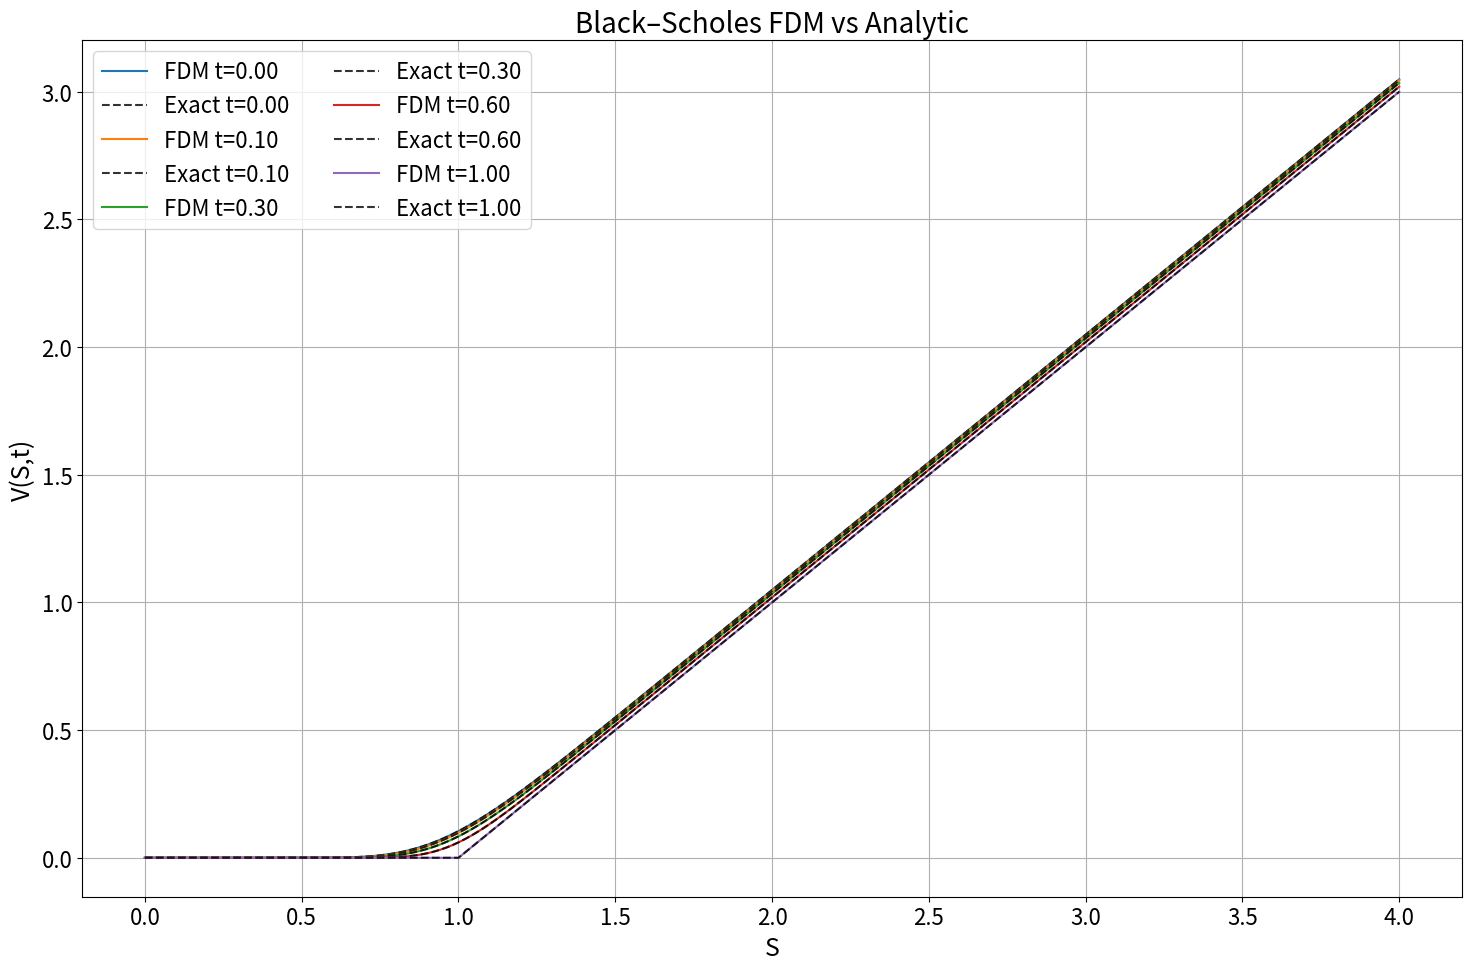
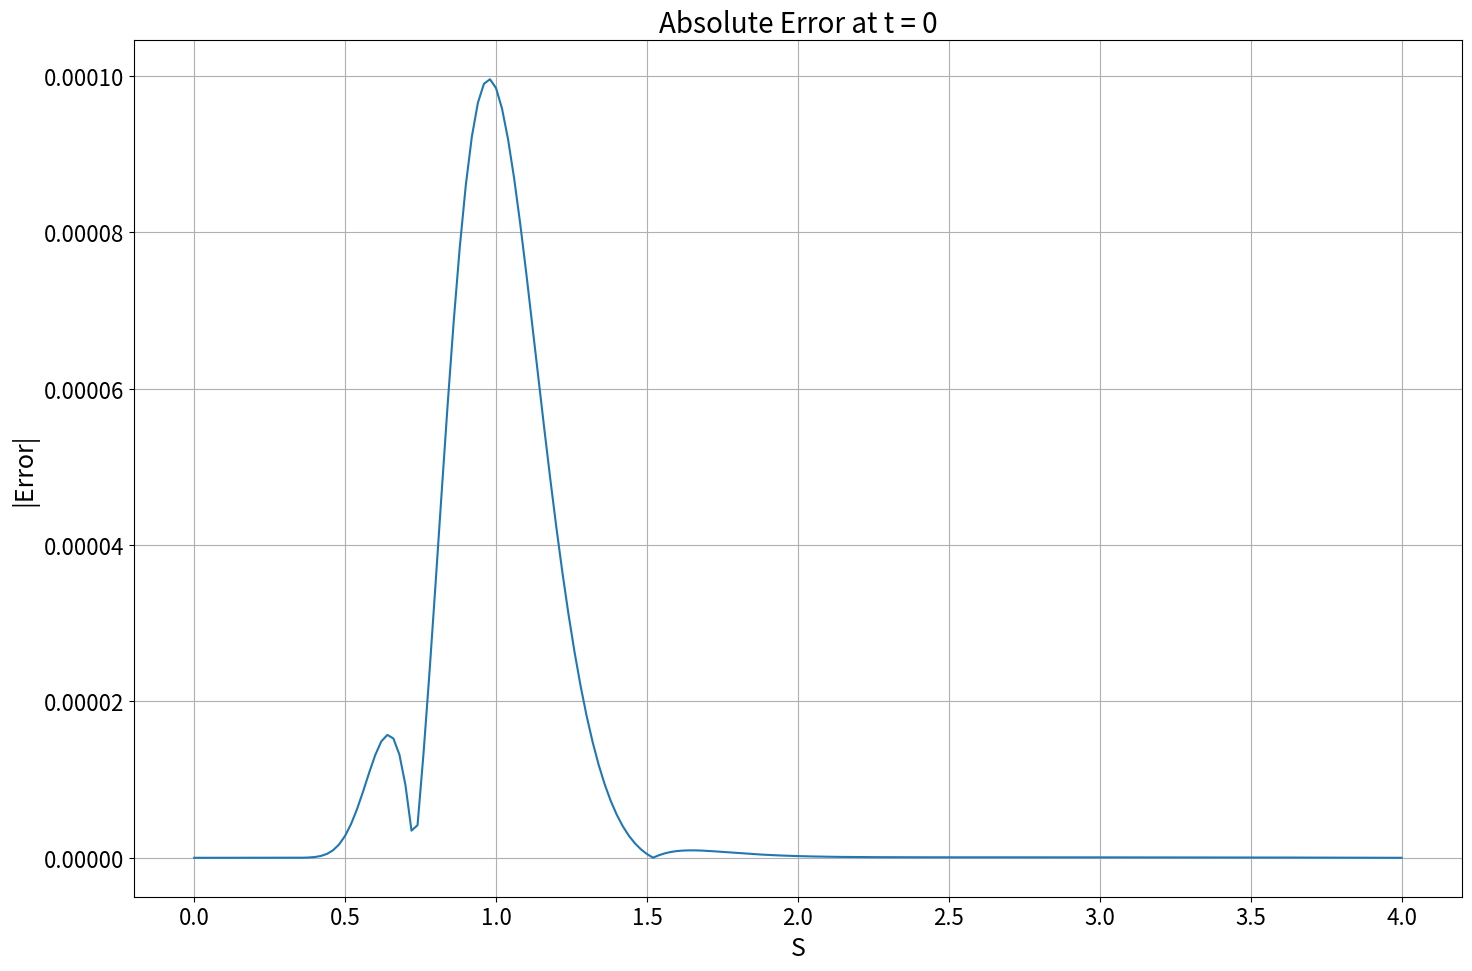
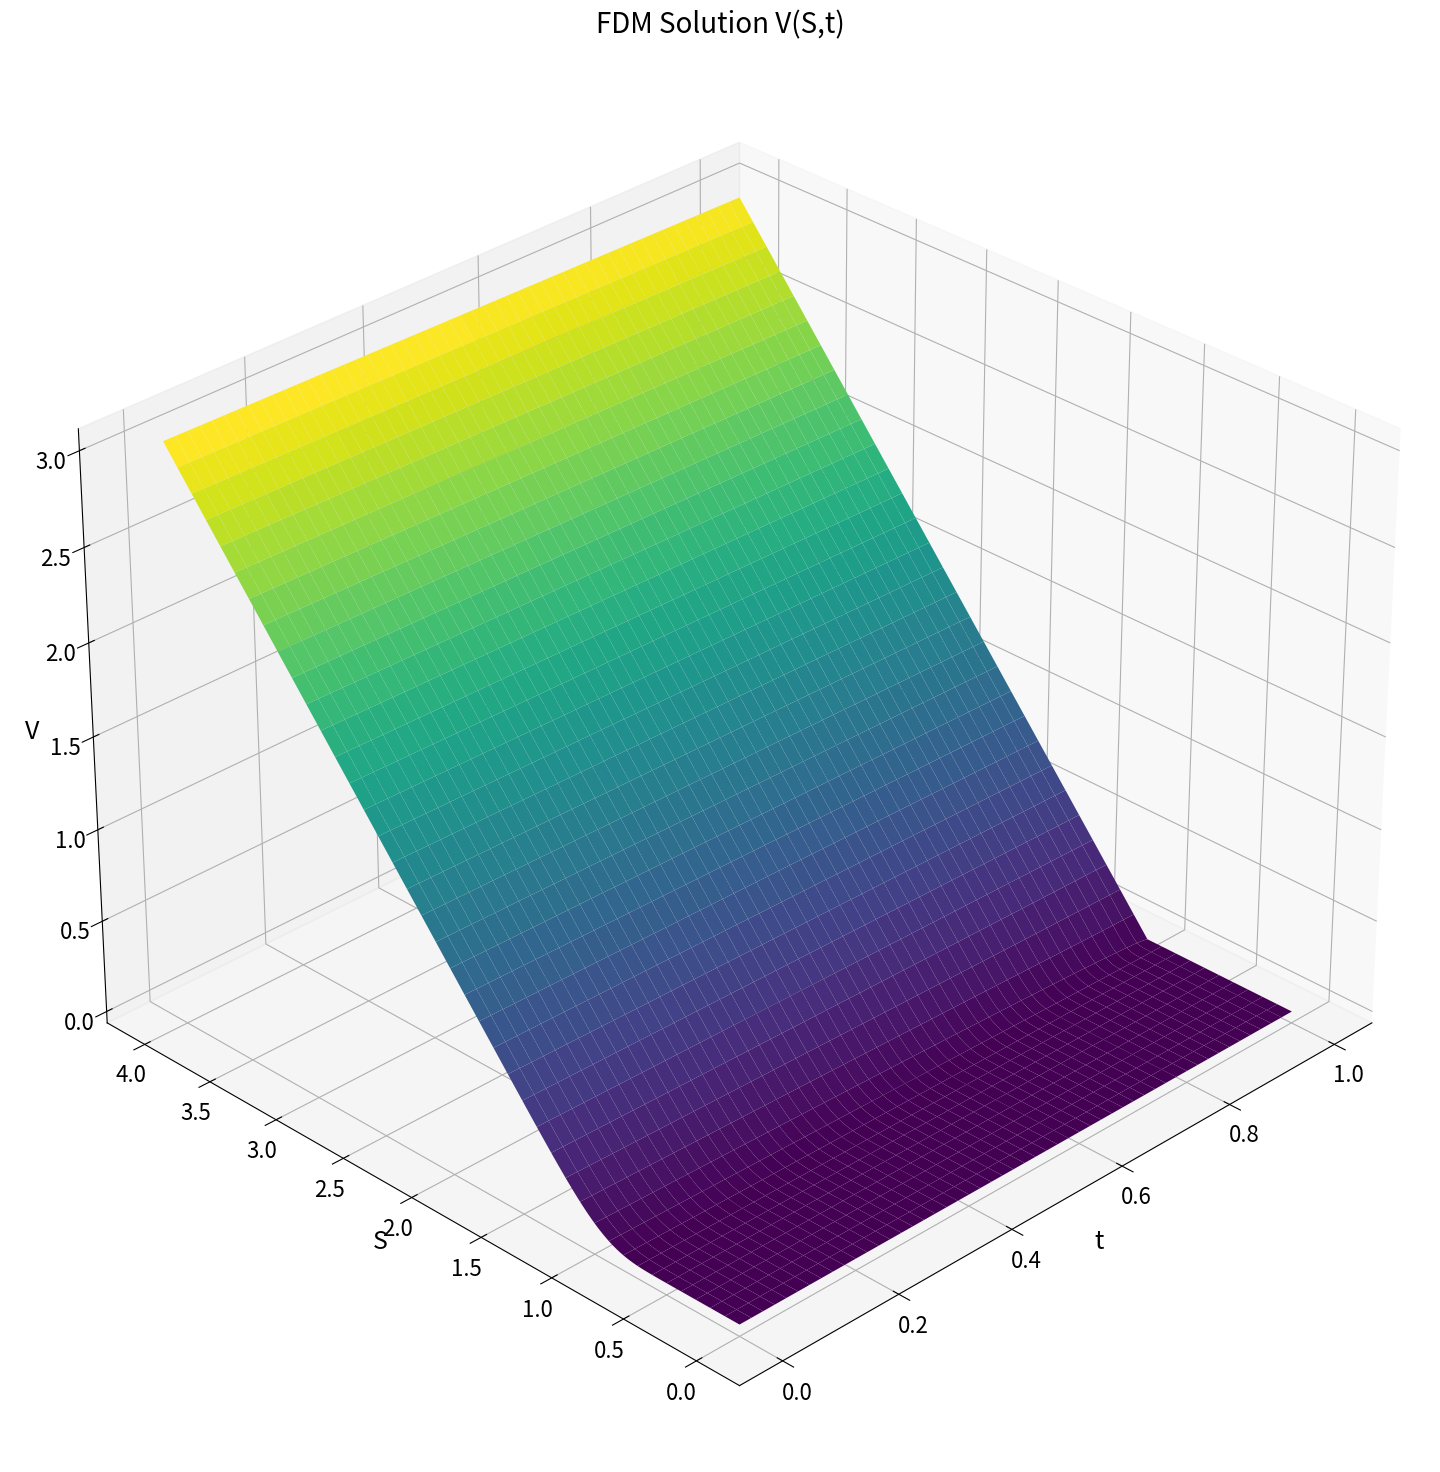
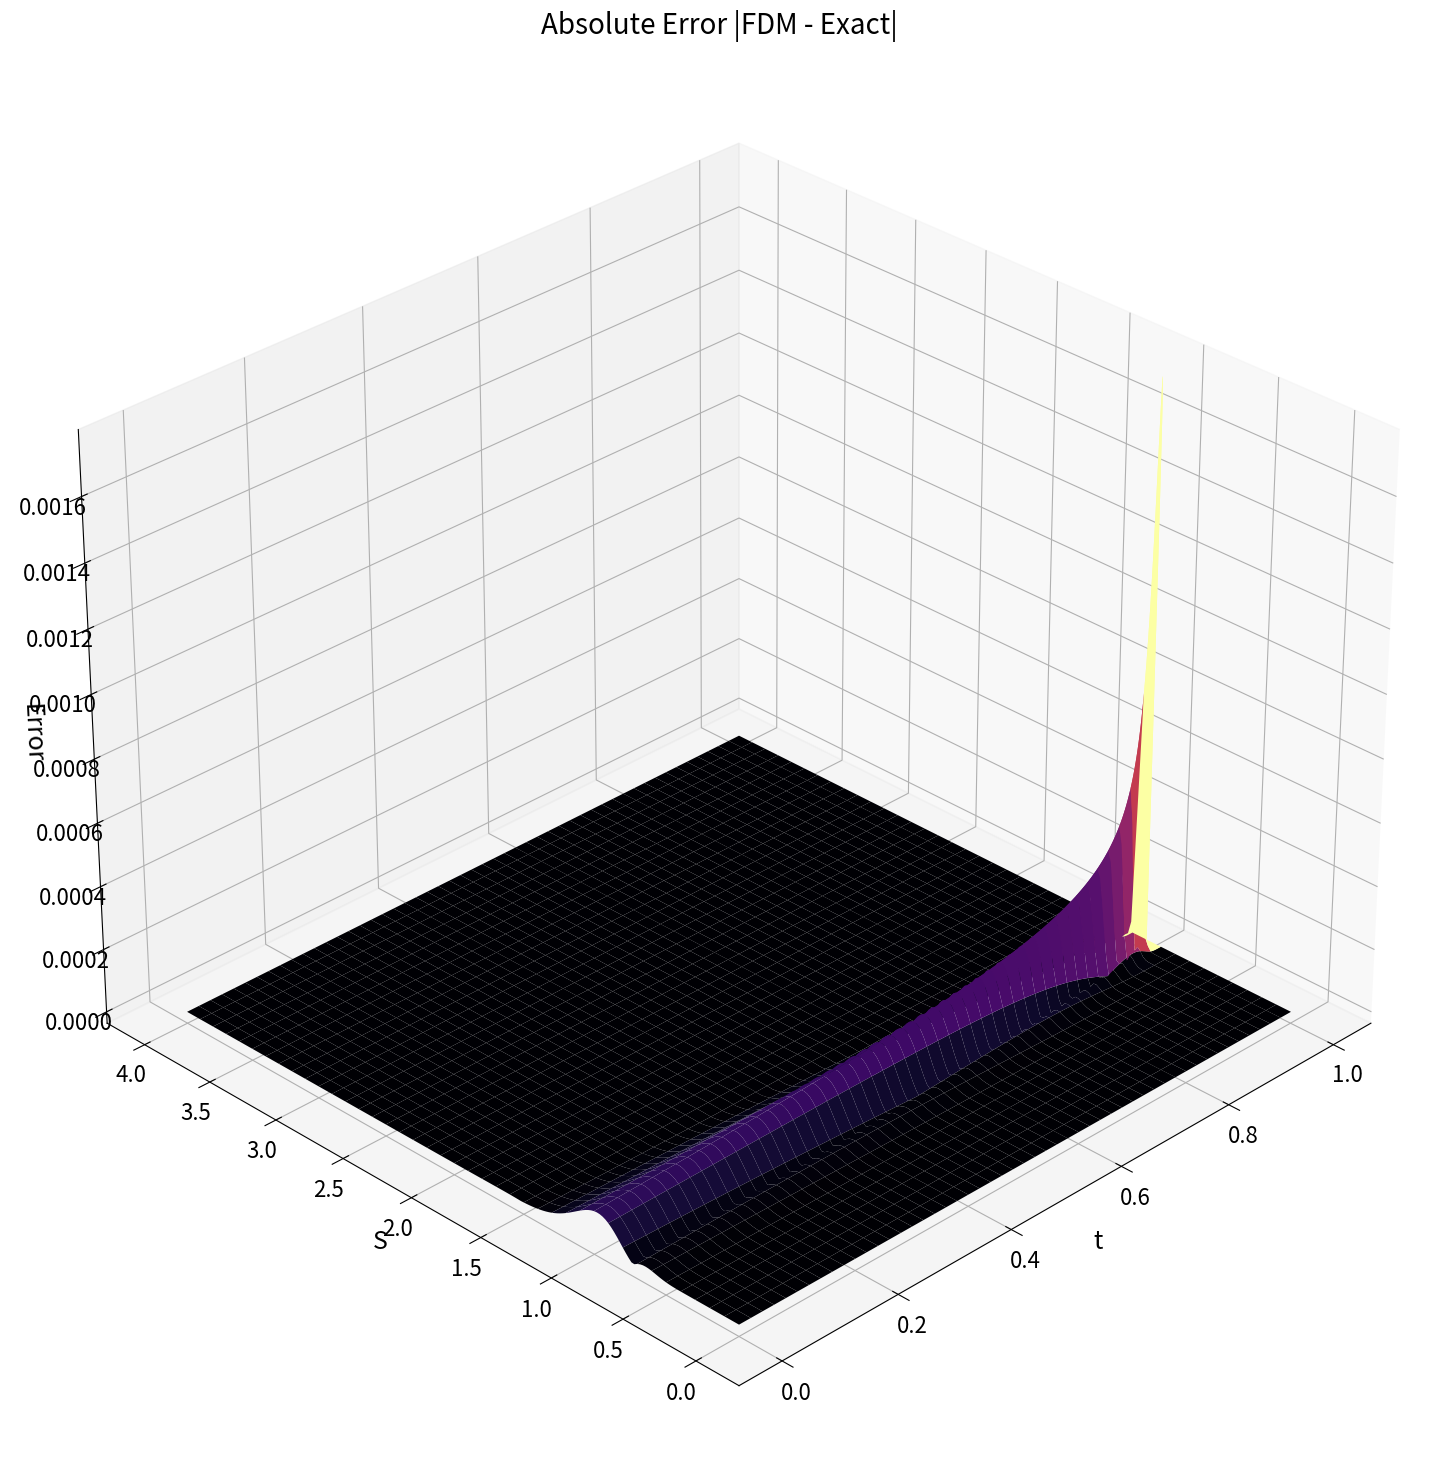
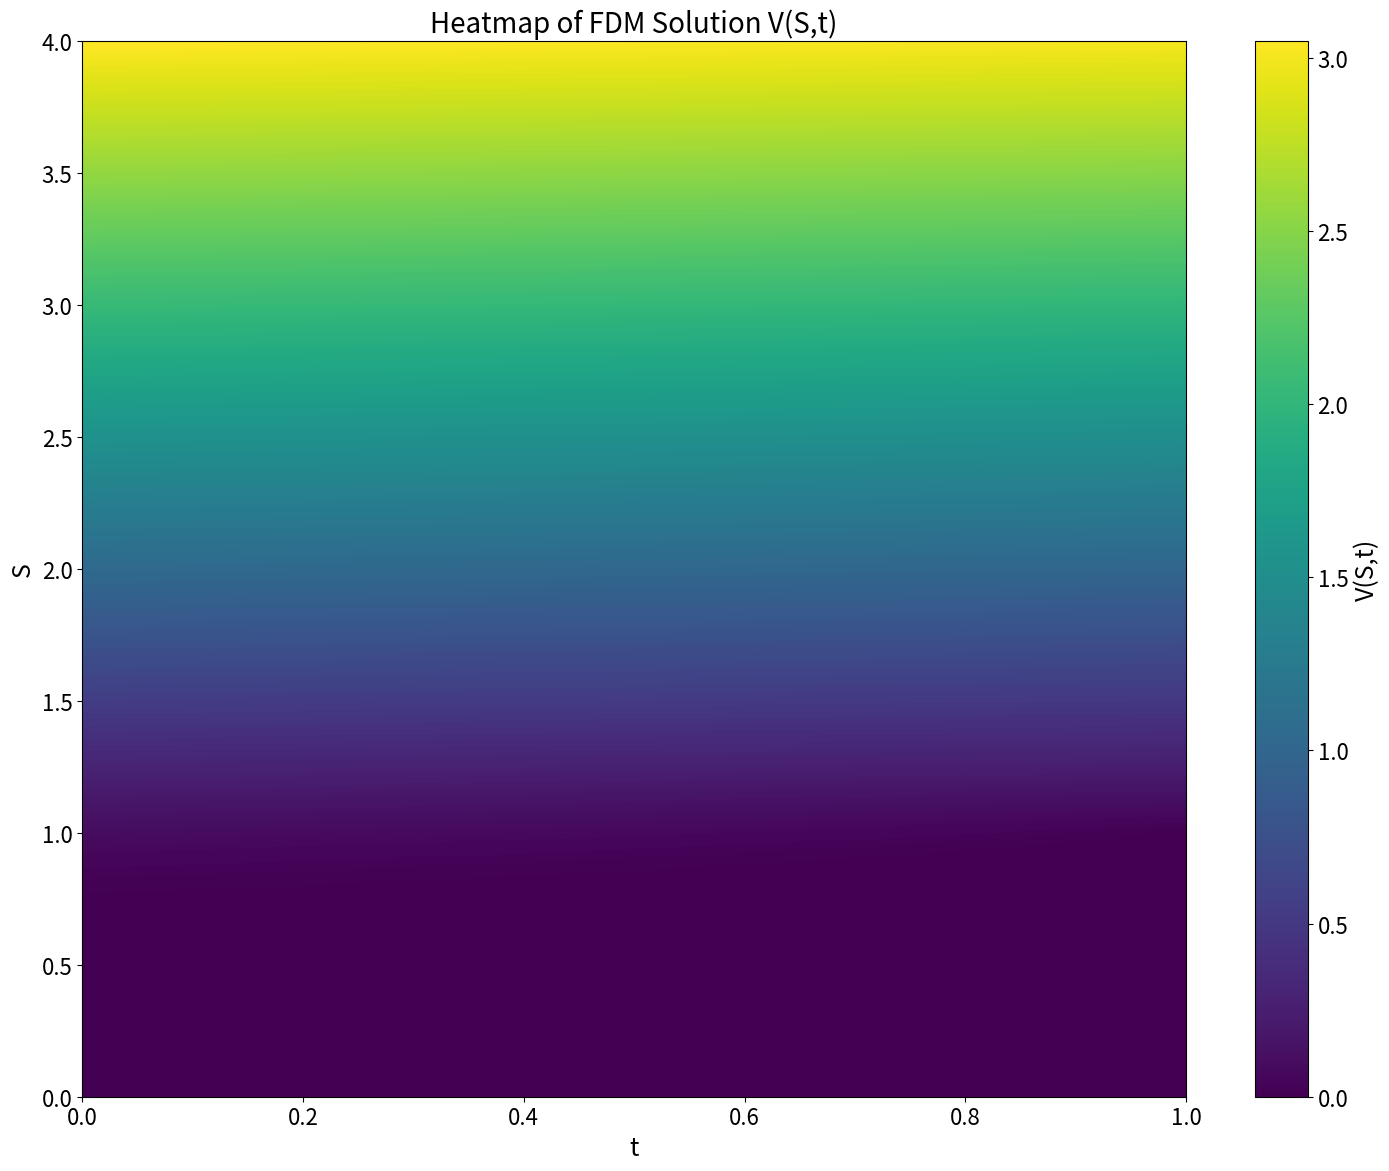
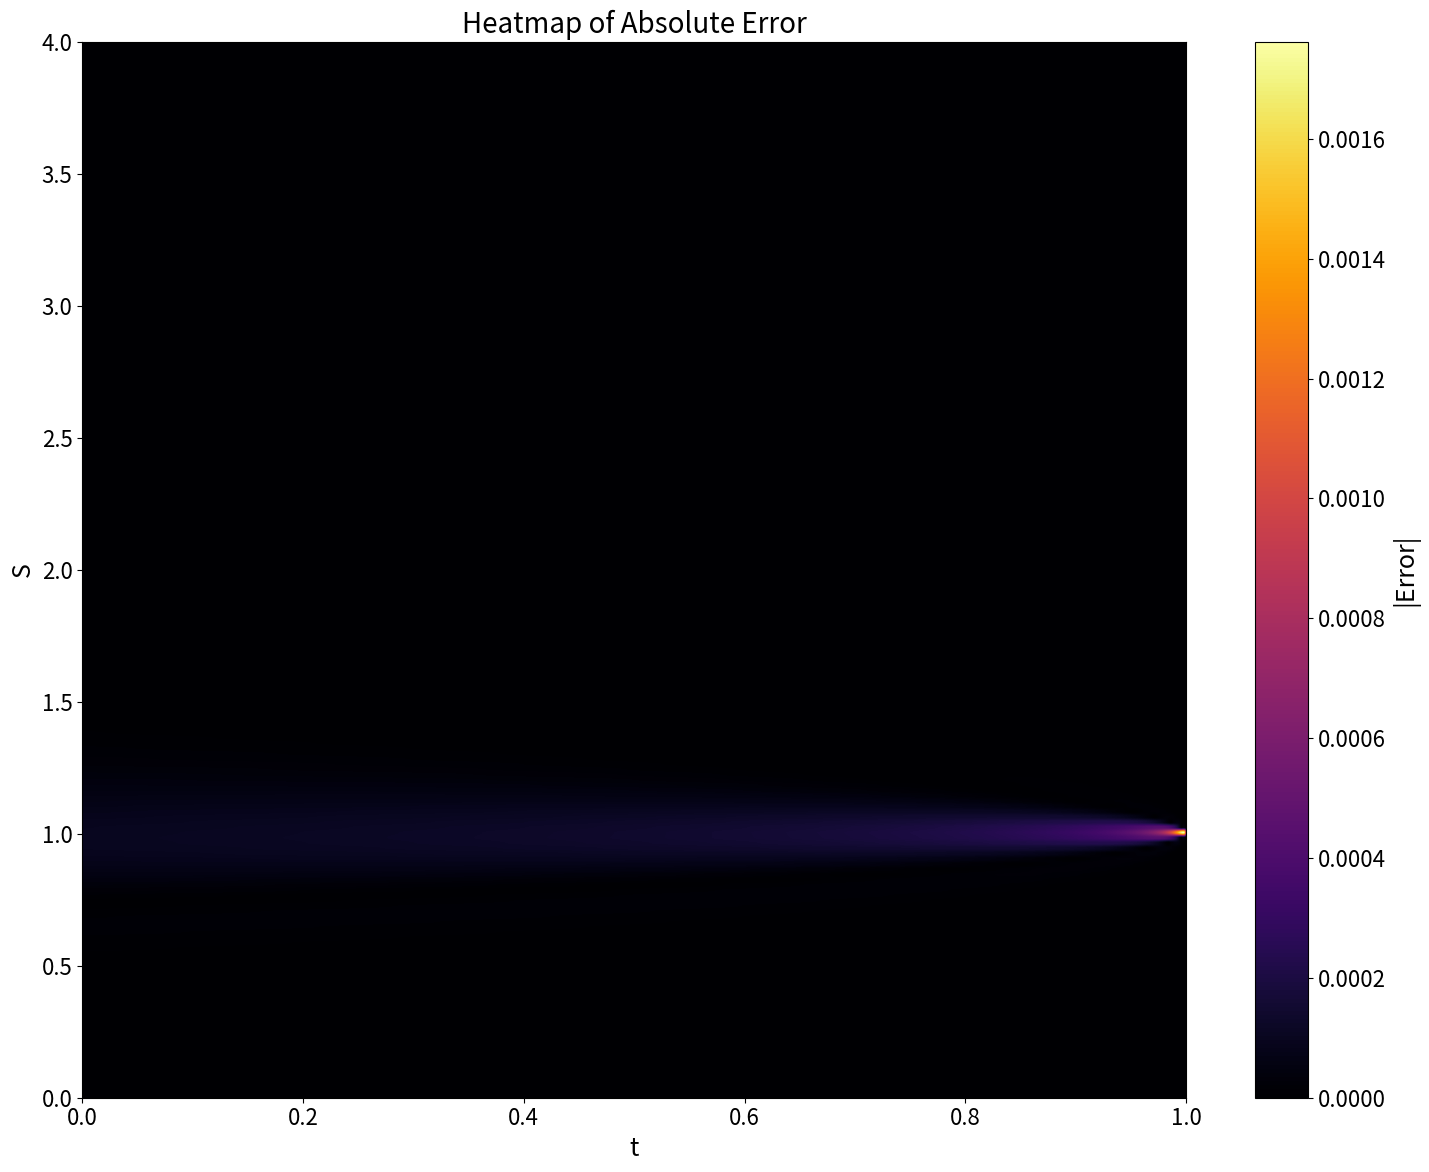

Write Python code to recreate these figures, in order.
import numpy as np
import matplotlib.pyplot as plt
from matplotlib import cm
from time import time
from scipy.special import erf   

# Black–Scholes parameters
r = 0.05          # risk-free interest rate
sigma = 0.2       # volatility
K = 1.0           # strike
T = 1.0           # maturity
S_max = 4.0 * K   

# Analytic BS formula 
def N_cdf(x):
    """Standard normal CDF using scipy.erf."""
    return 0.5 * (1.0 + erf(x / np.sqrt(2.0)))


def bs_call_analytic(S, t):
    """
    Analytic Black-Scholes call price V(S,t)
    Works for BOTH scalars and numpy arrays.
    """
    S = np.asarray(S)
    tau = T - t  # time to maturity

    if tau <= 0:
        return np.maximum(S - K, 0.0)

    S_safe = np.maximum(S, 1e-16)

    d1 = (np.log(S_safe / K) + (r + 0.5 * sigma**2) * tau) / (sigma * np.sqrt(tau))
    d2 = d1 - sigma * np.sqrt(tau)

    V = S_safe * N_cdf(d1) - K * np.exp(-r * tau) * N_cdf(d2)

    return np.where(S <= 0, 0.0, V)

# Explicit FTCS solver in tau = T - t
def bs_explicit_1d(N_S=201, N_t=20000):
    S = np.linspace(0, S_max, N_S)
    dS = S[1] - S[0]

    dt_user = T / (N_t - 1)

    # Stability limit approximations
    diff_denom = sigma**2 * S_max**2 + 1e-16
    conv_denom = r * S_max + 1e-16

    dt_diff = 0.45 * dS**2 / diff_denom
    dt_conv = 0.45 * dS / conv_denom
    dt_reac = 0.9 / r

    dt = min(dt_user, dt_diff, dt_conv, dt_reac)

    N_t_eff = int(np.ceil(T / dt)) + 1
    dt = T / (N_t_eff - 1)

    tau = np.linspace(0, T, N_t_eff)

    # Initial condition at tau=0 (t = T)
    U = np.zeros((N_S, N_t_eff))
    U[:, 0] = np.maximum(S - K, 0)

    # Boundary at S=0
    U[0, :] = 0.0

    # Explicit stepping in tau (forward)
    for n in range(N_t_eff - 1):
        for i in range(1, N_S - 1):
            Si = S[i]
            d2U = (U[i+1, n] - 2*U[i, n] + U[i-1, n]) / dS**2
            dU  = (U[i+1, n] - U[i-1, n]) / (2*dS)

            U[i, n+1] = U[i, n] + dt * (
                0.5 * sigma**2 * Si**2 * d2U
                + r * Si * dU
                - r * U[i, n]
            )

        # Boundary at S = Smax
        U[-1, n+1] = S_max - K * np.exp(-r * tau[n+1])

    return S, tau, U, dS, dt

# Run FDM
plt.rcParams.update({
    'font.size': 16,
    'axes.titlesize': 20,
    'axes.labelsize': 18,
})

start = time()
S, tau, U_tau, dS, dt_tau = bs_explicit_1d(N_S=201, N_t=20000)
print(f"Runtime: {time()-start:.3f}s, dS={dS:.4e}, dt_tau={dt_tau:.4e}")

# Convert back to actual time t in [0, T]
# tau = 0 -> t = T, tau = T -> t = 0
t = T - tau[::-1]
V_num = U_tau[:, ::-1]

# Analytic reference on same (S, t) grid
V_exact = np.array([bs_call_analytic(S, ti) for ti in t]).T
Error = V_num - V_exact

# Accuracy check at a single point
S0 = 1.3
t0 = 0.4

# Nearest grid
iS = np.argmin(np.abs(S - S0))
it = np.argmin(np.abs(t - t0))

V_fdm_point = float(V_num[iS, it])
V_exact_point = float(bs_call_analytic(S0, t0))

print("\n--- Pointwise Check ---")
print(f"Requested point:   (S0={S0}, t0={t0})")
print(f"Nearest grid point (Sg={S[iS]:.5f}, tg={t[it]:.5f})")
print(f"FDM   price = {V_fdm_point:.8f}")
print(f"Exact price = {V_exact_point:.8f}")
print(f"Abs error   = {abs(V_fdm_point - V_exact_point):.3e}")

# Global errors on full grid
AbsErr = np.abs(Error)
L2 = float(np.sqrt(np.mean(AbsErr**2)))
Linf = float(np.max(AbsErr))

print("\n--- Global Error Metrics ---")
print(f"L2   error = {L2:.3e}")
print(f"Linf error = {Linf:.3e}")

# Time slices
plt.figure(figsize=(15,10))
for frac in (0.0, 0.1, 0.3, 0.6, 1.0):
    idx = int(frac * (len(t) - 1))
    plt.plot(S, V_num[:, idx], label=f"FDM t={t[idx]:.2f}")
    plt.plot(S, V_exact[:, idx], 'k--', alpha=0.8, label=f"Exact t={t[idx]:.2f}")
plt.title("Black–Scholes FDM vs Analytic")
plt.xlabel("S"); plt.ylabel("V(S,t)")
plt.legend(ncol=2); plt.grid(True)
plt.tight_layout(); plt.show()

# Error at t = 0  (current time)
plt.figure(figsize=(15,10))
plt.plot(S, np.abs(V_num[:, 0] - V_exact[:, 0]))
plt.title("Absolute Error at t = 0")
plt.xlabel("S"); plt.ylabel("|Error|")
plt.grid(True)
plt.tight_layout(); plt.show()

# 3D surface of V(S,t) 
Tm, Sm = np.meshgrid(t, S, indexing='xy')
fig = plt.figure(figsize=(15,15))
ax = fig.add_subplot(111, projection='3d')
ax.plot_surface(Tm, Sm, V_num, cmap=cm.viridis)
ax.set_title("FDM Solution V(S,t)")
ax.set_xlabel("t"); ax.set_ylabel("S"); ax.set_zlabel("V")
ax.view_init(elev=30, azim=225)
plt.tight_layout(); plt.show()

# 3D error surface
fig = plt.figure(figsize=(15,15))
ax = fig.add_subplot(111, projection='3d')
ax.plot_surface(Tm, Sm, AbsErr, cmap=cm.inferno)
ax.set_title("Absolute Error |FDM - Exact|")
ax.set_xlabel("t"); ax.set_ylabel("S"); ax.set_zlabel("Error")
ax.view_init(elev=30, azim=225)
plt.tight_layout(); plt.show()

# Heatmaps
plt.figure(figsize=(15,12))
plt.imshow(V_num, extent=[t[0], t[-1], S[0], S[-1]],
           origin='lower', aspect='auto', cmap='viridis')
plt.colorbar(label="V(S,t)")
plt.xlabel("t"); plt.ylabel("S")
plt.title("Heatmap of FDM Solution V(S,t)")
plt.tight_layout(); plt.show()

plt.figure(figsize=(15,12))
plt.imshow(AbsErr, extent=[t[0], t[-1], S[0], S[-1]],
           origin='lower', aspect='auto', cmap='inferno')
plt.colorbar(label="|Error|")
plt.xlabel("t"); plt.ylabel("S")
plt.title("Heatmap of Absolute Error")
plt.tight_layout(); plt.show()